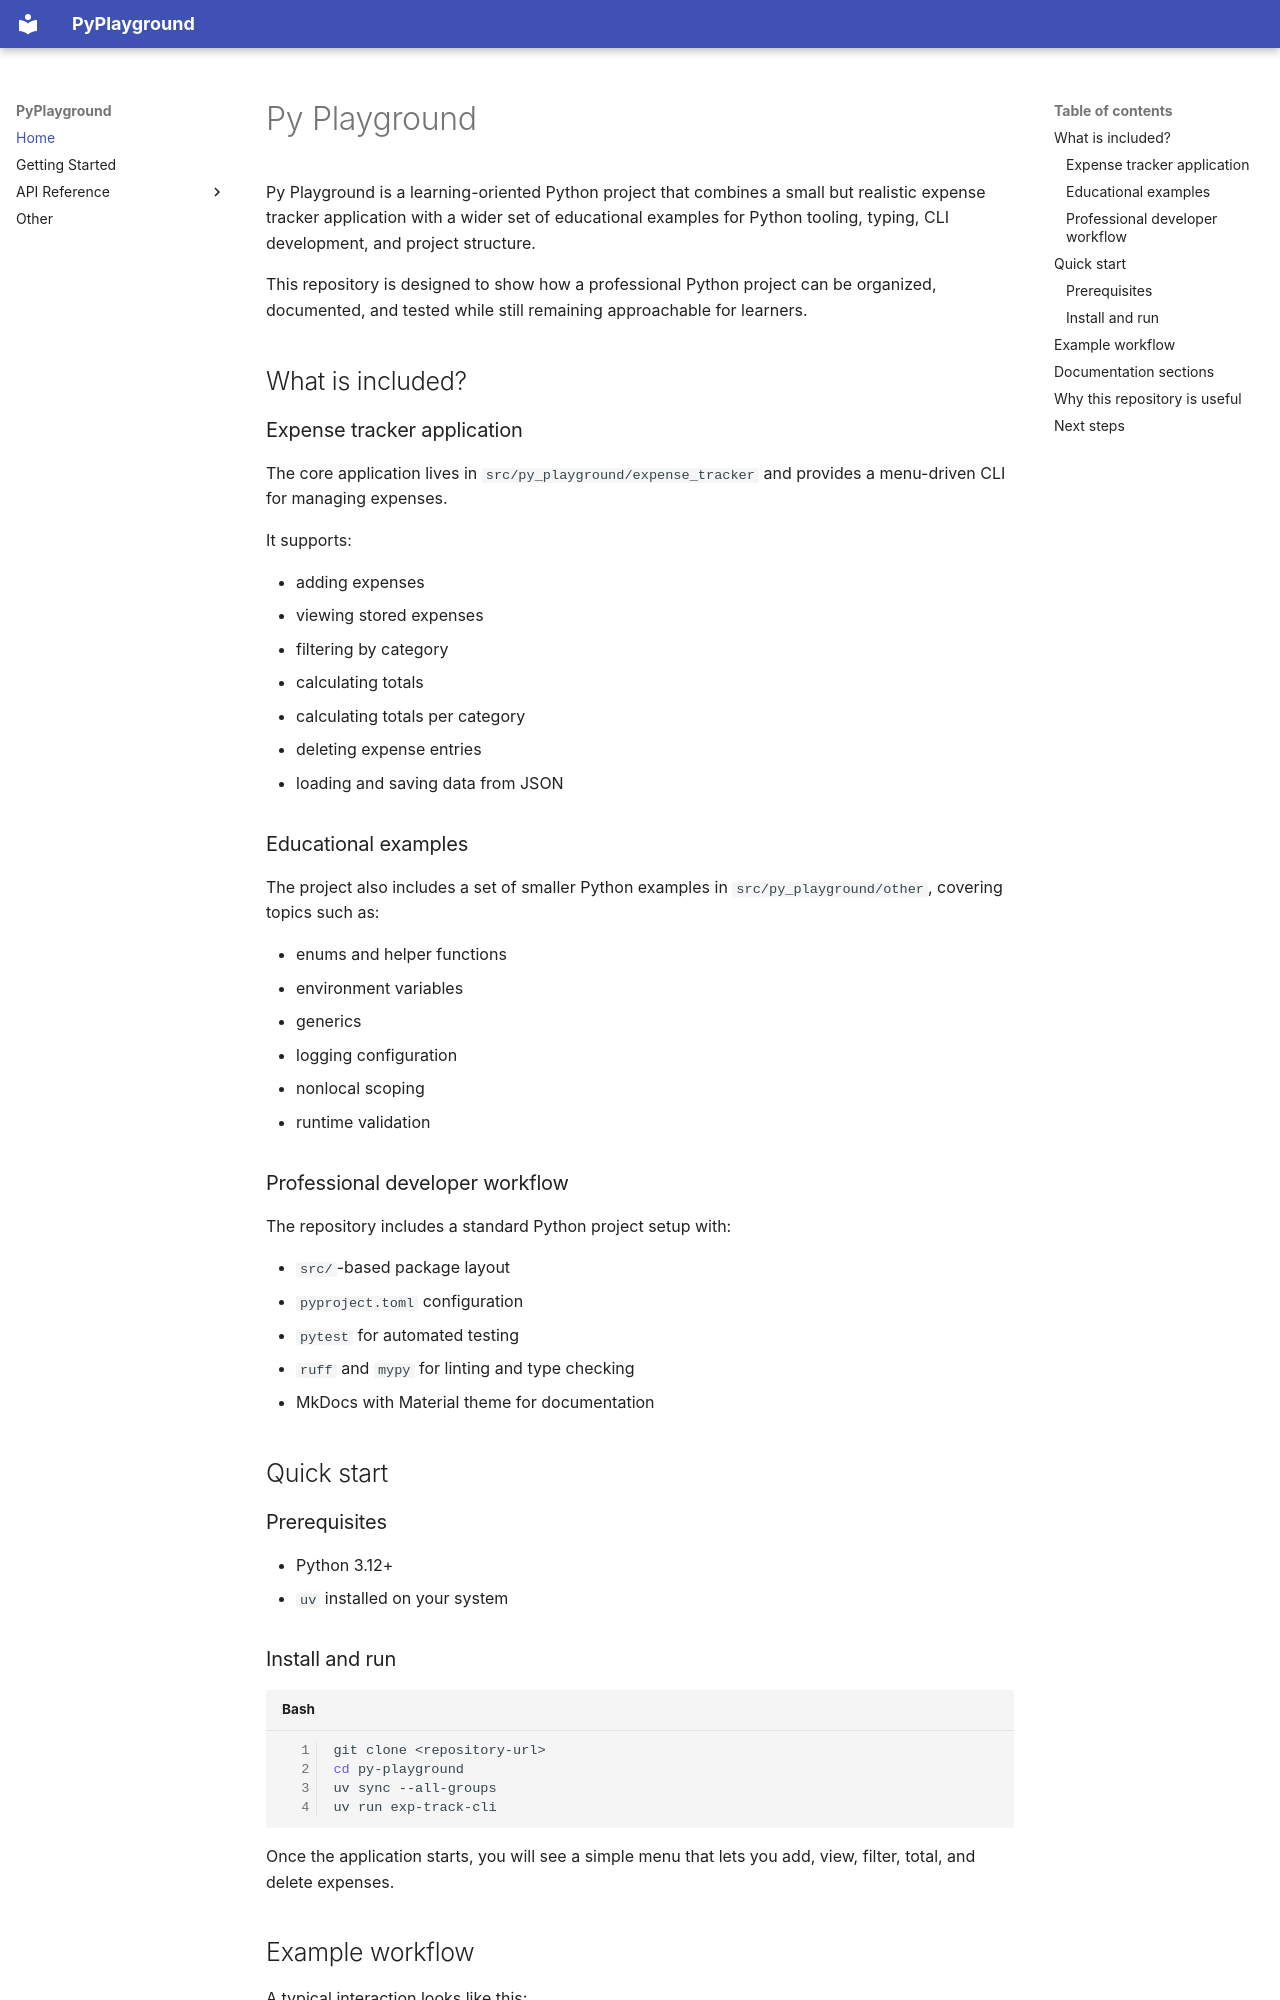

repository: Kamil-Kochanczyk/py-playground · page: index.html · generator: mkdocs

# Py Playground

Py Playground is a learning-oriented Python project that combines a small but realistic expense tracker application with a wider set of educational examples for Python tooling, typing, CLI development, and project structure.

This repository is designed to show how a professional Python project can be organized, documented, and tested while still remaining approachable for learners.

## What is included?

### Expense tracker application

The core application lives in `src/py_playground/expense_tracker` and provides a menu-driven CLI for managing expenses.

It supports:

- adding expenses
- viewing stored expenses
- filtering by category
- calculating totals
- calculating totals per category
- deleting expense entries
- loading and saving data from JSON

### Educational examples

The project also includes a set of smaller Python examples in `src/py_playground/other`, covering topics such as:

- enums and helper functions
- environment variables
- generics
- logging configuration
- nonlocal scoping
- runtime validation

### Professional developer workflow

The repository includes a standard Python project setup with:

- `src/`-based package layout
- `pyproject.toml` configuration
- `pytest` for automated testing
- `ruff` and `mypy` for linting and type checking
- MkDocs with Material theme for documentation

## Quick start

### Prerequisites

- Python 3.12+
- `uv` installed on your system

### Install and run

```bash
git clone <repository-url>
cd py-playground
uv sync --all-groups
uv run exp-track-cli
```

Once the application starts, you will see a simple menu that lets you add, view, filter, total, and delete expenses.
